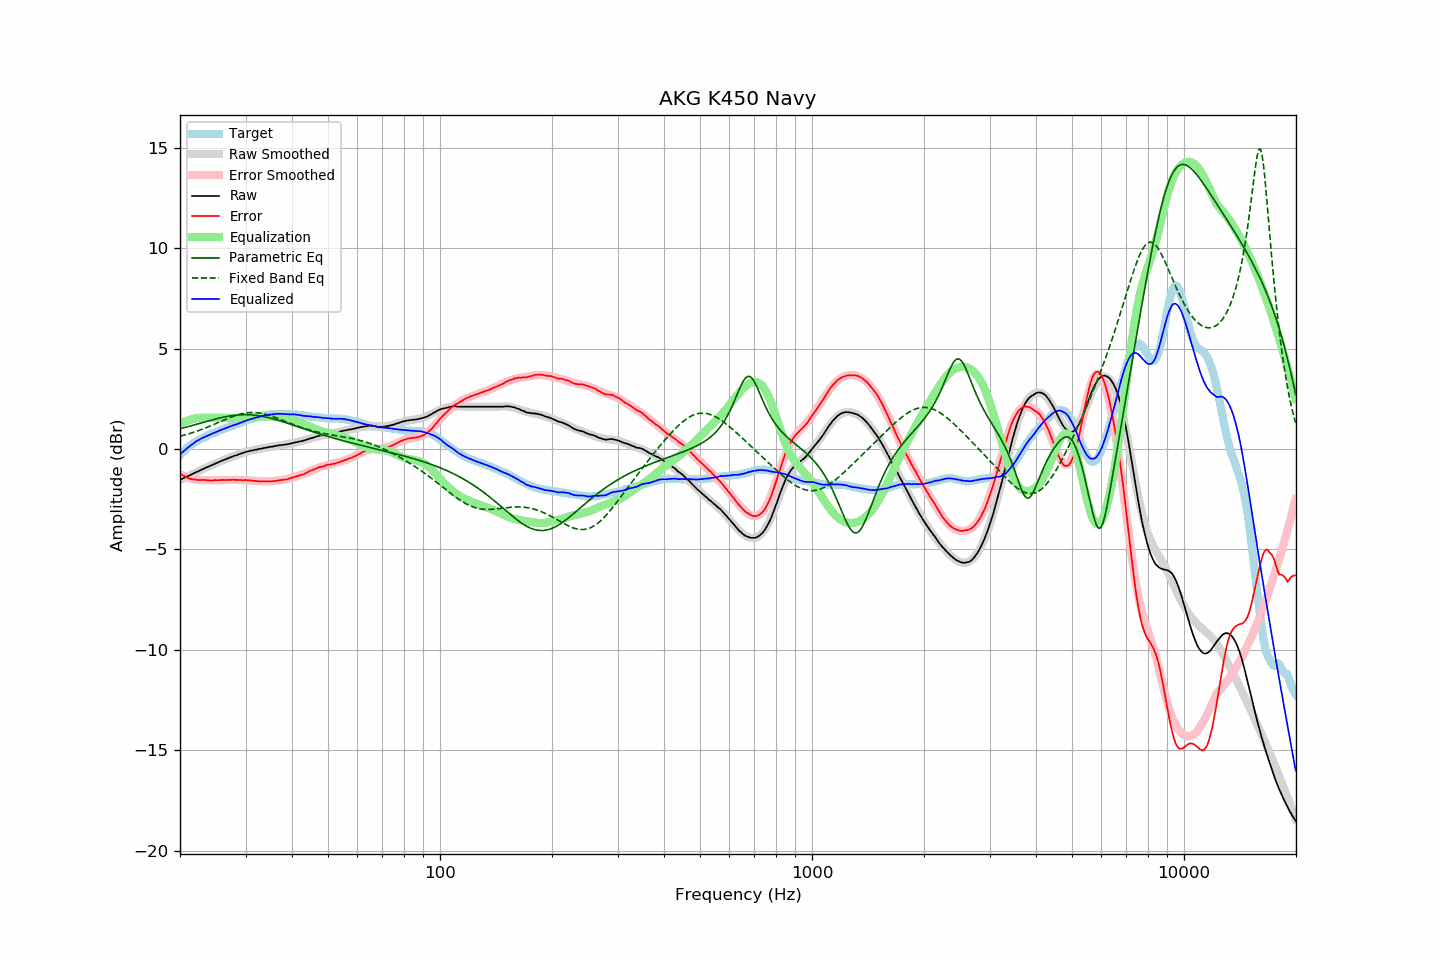

The file beside this chart, header and first rows:
frequency, raw, error, smoothed, error_smoothed, equalization, parametric_eq, fixed_band_eq, equalized_raw, equalized_smoothed, target
20.00, -1.54, -1.23, -1.54, -1.26, 1.26, 1.00, 0.63, -0.28, -0.28, -0.31
20.20, -1.50, -1.28, -1.50, -1.30, 1.30, 1.02, 0.65, -0.20, -0.21, -0.22
20.40, -1.47, -1.33, -1.46, -1.33, 1.33, 1.04, 0.67, -0.13, -0.13, -0.14
20.61, -1.43, -1.36, -1.42, -1.36, 1.36, 1.07, 0.70, -0.06, -0.06, -0.07
20.81, -1.39, -1.41, -1.39, -1.40, 1.40, 1.09, 0.72, 0.01, 0.01, 0.02
21.02, -1.36, -1.46, -1.35, -1.42, 1.42, 1.11, 0.74, 0.07, 0.08, 0.10
21.23, -1.32, -1.48, -1.31, -1.45, 1.45, 1.13, 0.77, 0.13, 0.14, 0.16
21.44, -1.27, -1.50, -1.27, -1.47, 1.47, 1.16, 0.79, 0.20, 0.20, 0.22
21.66, -1.24, -1.51, -1.23, -1.49, 1.49, 1.18, 0.82, 0.26, 0.26, 0.27
21.87, -1.19, -1.52, -1.20, -1.51, 1.51, 1.20, 0.84, 0.32, 0.32, 0.32
22.09, -1.16, -1.53, -1.16, -1.53, 1.53, 1.22, 0.87, 0.37, 0.37, 0.37
22.31, -1.12, -1.55, -1.12, -1.54, 1.54, 1.25, 0.90, 0.42, 0.42, 0.42
22.54, -1.09, -1.55, -1.09, -1.55, 1.55, 1.27, 0.93, 0.46, 0.46, 0.46
22.76, -1.05, -1.55, -1.05, -1.55, 1.55, 1.29, 0.96, 0.51, 0.51, 0.50
22.99, -1.01, -1.54, -1.01, -1.56, 1.56, 1.32, 0.99, 0.55, 0.55, 0.53
23.22, -0.98, -1.55, -0.97, -1.56, 1.56, 1.34, 1.02, 0.58, 0.58, 0.57
23.45, -0.94, -1.55, -0.94, -1.56, 1.56, 1.36, 1.05, 0.62, 0.62, 0.61
23.69, -0.91, -1.56, -0.90, -1.56, 1.56, 1.38, 1.08, 0.65, 0.66, 0.65
23.92, -0.87, -1.56, -0.87, -1.56, 1.56, 1.41, 1.12, 0.69, 0.69, 0.69
24.16, -0.84, -1.58, -0.83, -1.56, 1.56, 1.43, 1.15, 0.72, 0.73, 0.74
24.40, -0.80, -1.57, -0.80, -1.56, 1.56, 1.45, 1.18, 0.76, 0.76, 0.77
24.65, -0.77, -1.56, -0.76, -1.56, 1.56, 1.47, 1.22, 0.79, 0.80, 0.79
24.89, -0.72, -1.55, -0.73, -1.56, 1.56, 1.49, 1.25, 0.83, 0.83, 0.82
25.14, -0.69, -1.56, -0.69, -1.56, 1.56, 1.51, 1.29, 0.86, 0.86, 0.86
25.39, -0.65, -1.55, -0.66, -1.55, 1.55, 1.53, 1.32, 0.90, 0.90, 0.89
25.65, -0.63, -1.56, -0.62, -1.55, 1.55, 1.55, 1.36, 0.93, 0.93, 0.93
25.91, -0.59, -1.54, -0.59, -1.55, 1.55, 1.57, 1.39, 0.96, 0.96, 0.95
26.16, -0.56, -1.54, -0.56, -1.55, 1.55, 1.58, 1.43, 0.99, 0.99, 0.98
26.43, -0.53, -1.55, -0.52, -1.54, 1.54, 1.60, 1.46, 1.02, 1.02, 1.02
26.69, -0.50, -1.55, -0.49, -1.54, 1.54, 1.62, 1.49, 1.05, 1.05, 1.05
26.96, -0.47, -1.55, -0.46, -1.54, 1.54, 1.63, 1.53, 1.07, 1.08, 1.08
27.23, -0.43, -1.54, -0.43, -1.54, 1.54, 1.64, 1.56, 1.11, 1.11, 1.11
27.50, -0.40, -1.54, -0.40, -1.54, 1.54, 1.66, 1.59, 1.14, 1.14, 1.14
27.77, -0.37, -1.53, -0.37, -1.54, 1.54, 1.67, 1.62, 1.17, 1.17, 1.16
28.05, -0.34, -1.54, -0.34, -1.54, 1.54, 1.68, 1.65, 1.20, 1.20, 1.20
28.33, -0.32, -1.54, -0.31, -1.54, 1.54, 1.68, 1.68, 1.22, 1.23, 1.22
28.62, -0.29, -1.54, -0.28, -1.54, 1.54, 1.69, 1.70, 1.26, 1.26, 1.25
28.90, -0.26, -1.55, -0.25, -1.54, 1.54, 1.70, 1.72, 1.29, 1.29, 1.29
29.19, -0.23, -1.54, -0.23, -1.55, 1.55, 1.70, 1.74, 1.32, 1.32, 1.31
29.48, -0.21, -1.57, -0.20, -1.55, 1.55, 1.71, 1.76, 1.34, 1.35, 1.36
29.78, -0.18, -1.55, -0.18, -1.55, 1.55, 1.71, 1.78, 1.38, 1.37, 1.37
30.08, -0.15, -1.55, -0.15, -1.56, 1.56, 1.71, 1.79, 1.41, 1.40, 1.40
30.38, -0.13, -1.56, -0.13, -1.56, 1.56, 1.71, 1.80, 1.44, 1.43, 1.43
30.68, -0.11, -1.57, -0.11, -1.57, 1.57, 1.70, 1.81, 1.46, 1.46, 1.46
30.99, -0.09, -1.57, -0.09, -1.58, 1.58, 1.70, 1.81, 1.49, 1.48, 1.48
31.30, -0.08, -1.58, -0.07, -1.58, 1.58, 1.69, 1.82, 1.51, 1.51, 1.50
31.61, -0.06, -1.59, -0.05, -1.59, 1.59, 1.69, 1.82, 1.53, 1.53, 1.53
31.93, -0.04, -1.59, -0.04, -1.59, 1.59, 1.68, 1.81, 1.56, 1.56, 1.55
32.24, -0.03, -1.60, -0.02, -1.60, 1.60, 1.67, 1.81, 1.57, 1.58, 1.57
32.57, -0.01, -1.61, -0.00, -1.60, 1.60, 1.65, 1.80, 1.60, 1.60, 1.60
32.89, 0.00, -1.62, 0.01, -1.61, 1.61, 1.64, 1.78, 1.61, 1.62, 1.62
33.22, 0.02, -1.62, 0.03, -1.61, 1.61, 1.63, 1.77, 1.64, 1.64, 1.64
33.55, 0.04, -1.62, 0.04, -1.62, 1.62, 1.61, 1.75, 1.66, 1.66, 1.66
33.89, 0.05, -1.62, 0.06, -1.62, 1.62, 1.60, 1.73, 1.67, 1.67, 1.67
34.23, 0.07, -1.62, 0.07, -1.62, 1.62, 1.58, 1.71, 1.69, 1.69, 1.69
34.57, 0.08, -1.62, 0.09, -1.62, 1.62, 1.56, 1.69, 1.70, 1.70, 1.70
34.92, 0.10, -1.61, 0.10, -1.61, 1.61, 1.54, 1.66, 1.72, 1.71, 1.71
35.27, 0.11, -1.62, 0.12, -1.61, 1.61, 1.52, 1.64, 1.72, 1.72, 1.73
35.62, 0.12, -1.60, 0.13, -1.60, 1.60, 1.50, 1.61, 1.73, 1.73, 1.72
35.97, 0.14, -1.59, 0.14, -1.60, 1.60, 1.48, 1.58, 1.74, 1.74, 1.73
... 635 more rows
